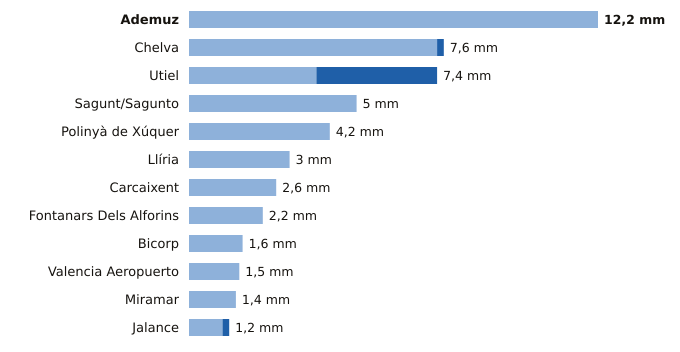

Source data for this figure (header and first rows):
estacion, provincia, indicativo, mm_6_dias_anteriores, mm_hoy, mm_7_dias, horas_de_hoy
Ademuz, Valencia, 8381X, 12.2, 0.0, 12.2, 17
Chelva, Valencia, 8395X, 7.4, 0.2, 7.6, 18
Utiel, Valencia, 8309X, 3.8, 3.6, 7.4, 18
Sagunt/Sagunto, Valencia, 8446Y, 5.0, 0.0, 5.0, 17
Polinyà de Xúquer, Valencia, 8325X, 4.2, 0.0, 4.2, 18
Llíria, Valencia, 8409X, 3.0, 0.0, 3.0, 18
Carcaixent, Valencia, 8300X, 2.6, 0.0, 2.6, 18
Fontanars Dels Alforins, Valencia, 8005X, 2.2, 0.0, 2.2, 15
Bicorp, Valencia, 8270X, 1.6, 0.0, 1.6, 15
Valencia Aeropuerto, Valencia, 8414A, 1.5, 0.0, 1.5, 18
Miramar, Valencia, 8058Y, 1.4, 0.0, 1.4, 18
Jalance, Valencia, 8193E, 1.0, 0.2, 1.2, 17
